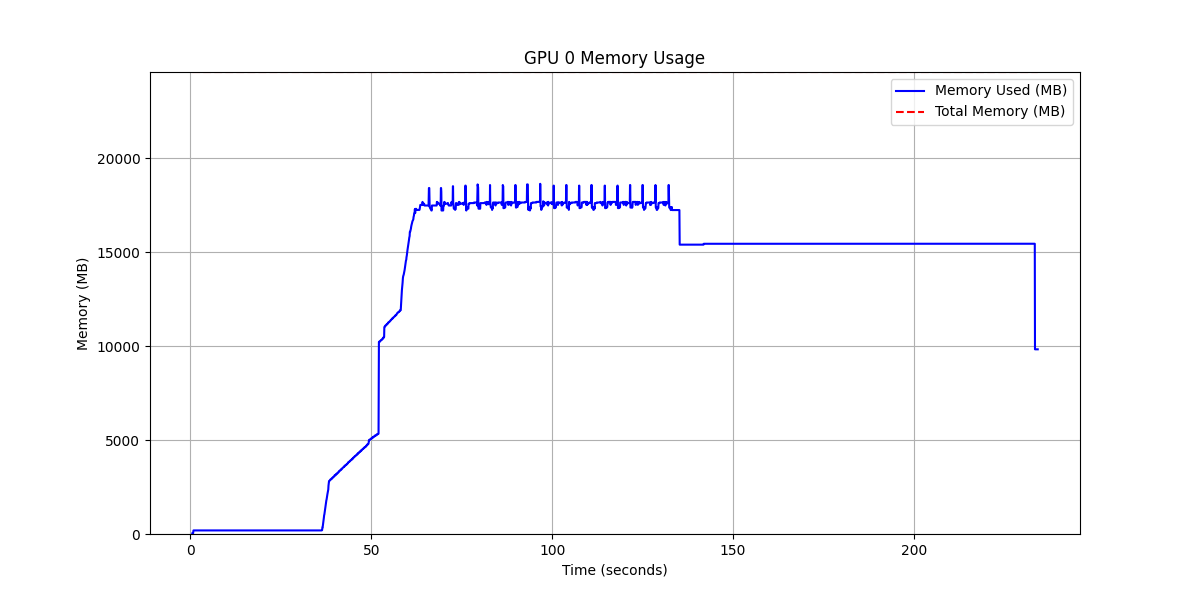

Values plotted in this chart, from the file beside it:
timestamp, memory_used_mb, memory_total_mb, utilization_pct
0.4903, 30, 24576, 0.1221
0.6221, 30, 24576, 0.1221
0.7236, 40, 24576, 0.1628
0.8188, 190, 24576, 0.7731
0.9193, 190, 24576, 0.7731
0.9985, 190, 24576, 0.7731
1.093, 190, 24576, 0.7731
1.154, 190, 24576, 0.7731
1.235, 190, 24576, 0.7731
1.296, 190, 24576, 0.7731
1.428, 190, 24576, 0.7731
1.486, 190, 24576, 0.7731
1.569, 190, 24576, 0.7731
1.627, 190, 24576, 0.7731
1.72, 190, 24576, 0.7731
1.784, 190, 24576, 0.7731
1.873, 190, 24576, 0.7731
1.939, 190, 24576, 0.7731
2, 190, 24576, 0.7731
2.058, 190, 24576, 0.7731
2.114, 190, 24576, 0.7731
2.177, 190, 24576, 0.7731
2.237, 190, 24576, 0.7731
2.296, 190, 24576, 0.7731
2.374, 190, 24576, 0.7731
2.437, 190, 24576, 0.7731
2.496, 190, 24576, 0.7731
2.557, 190, 24576, 0.7731
2.618, 190, 24576, 0.7731
2.678, 190, 24576, 0.7731
2.736, 190, 24576, 0.7731
2.816, 190, 24576, 0.7731
2.87, 190, 24576, 0.7731
2.946, 190, 24576, 0.7731
3.002, 190, 24576, 0.7731
3.089, 190, 24576, 0.7731
3.149, 190, 24576, 0.7731
3.208, 190, 24576, 0.7731
3.266, 190, 24576, 0.7731
3.326, 190, 24576, 0.7731
3.409, 190, 24576, 0.7731
3.486, 190, 24576, 0.7731
3.556, 190, 24576, 0.7731
3.635, 190, 24576, 0.7731
3.704, 190, 24576, 0.7731
3.764, 190, 24576, 0.7731
3.83, 190, 24576, 0.7731
3.909, 190, 24576, 0.7731
4.015, 190, 24576, 0.7731
4.075, 190, 24576, 0.7731
4.157, 190, 24576, 0.7731
4.218, 190, 24576, 0.7731
4.306, 190, 24576, 0.7731
4.365, 190, 24576, 0.7731
4.445, 190, 24576, 0.7731
4.506, 190, 24576, 0.7731
4.567, 190, 24576, 0.7731
4.629, 190, 24576, 0.7731
4.693, 190, 24576, 0.7731
4.766, 190, 24576, 0.7731
... 3,072 more rows
